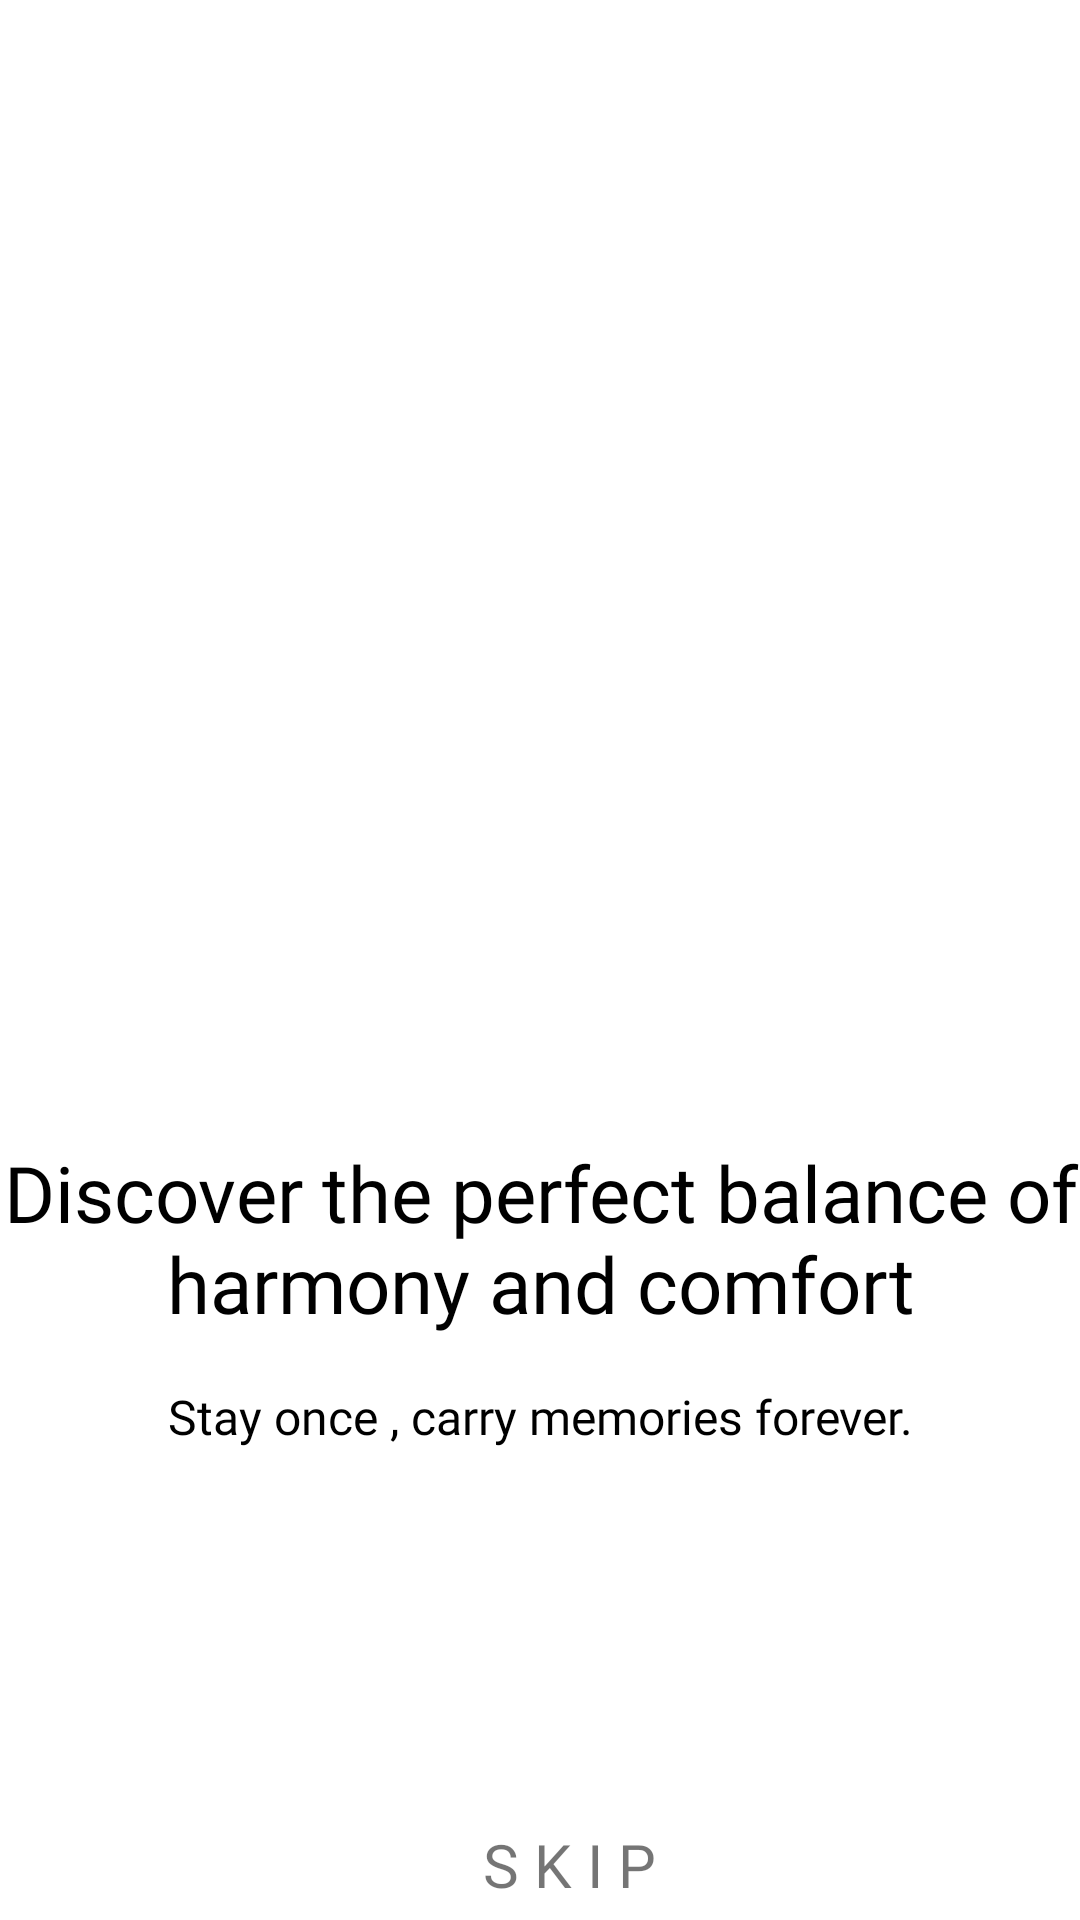

Produce the Android XML layout that renders to this screen, including the resource entries it uses.
<!-- AndroidManifest.xml: application theme Theme.Hotel_Booking -->
<!-- res/layout/activity_skip3.xml -->
<?xml version="1.0" encoding="utf-8"?>
<LinearLayout xmlns:android="http://schemas.android.com/apk/res/android"
    xmlns:app="http://schemas.android.com/apk/res-auto"
    xmlns:tools="http://schemas.android.com/tools"
    android:layout_width="match_parent"
    android:layout_height="match_parent"
    android:id="@+id/skip3"
    android:orientation="vertical"
    tools:context=".skipActivity3">
    <LinearLayout
        android:layout_width="match_parent"
        android:layout_height="match_parent"
        android:rotationX="10"
        android:layout_weight="1"
        android:padding="10dp">

        <ImageView
            android:layout_width="match_parent"
            android:layout_height="450dp"
            android:src="@drawable/skip3_img"
            android:padding="5dp"
            android:scaleType="centerCrop"/>
    </LinearLayout>
    <LinearLayout
        android:layout_width="match_parent"
        android:layout_height="match_parent"
        android:gravity="center|top"
        android:orientation="vertical"
        android:layout_weight="1">

        <TextView
            android:layout_width="wrap_content"
            android:layout_height="wrap_content"
            android:layout_marginTop="60dp"
            android:ems="12"
            android:text="Discover the perfect balance of harmony and comfort"
            android:fontFamily="@font/raleway_extrabold"
            android:textColor="@color/black"
            android:gravity="center|bottom"
            android:textSize="26dp"/>
        <TextView
            android:layout_width="match_parent"
            android:layout_height="wrap_content"
            android:layout_marginTop="16dp"
            android:ems="12"
            android:text="Stay once , carry memories forever."
            android:fontFamily="@font/raleway_semibold"
            android:textColor="@color/black"
            android:gravity="center|bottom"
            android:textSize="16dp"/>
        <LinearLayout
            android:layout_width="match_parent"
            android:layout_height="match_parent"
            android:orientation="vertical"
            android:gravity="center|bottom">
            <ImageView
                android:id="@+id/Touch_Next2"
                android:layout_width="150dp"
                android:layout_height="60dp"
                android:layout_marginBottom="5dp"
                android:src="@drawable/grop_2"/>

            <TextView
                android:layout_width="wrap_content"
                android:layout_height="wrap_content"
                android:text="S K I P"
                android:layout_marginLeft="10dp"
                android:layout_marginBottom="5dp"
                android:fontFamily="@font/raleway_semibold"
                android:gravity="center"
                android:textSize="20dp"/>
        </LinearLayout>
    </LinearLayout>


</LinearLayout>
<!-- resources referenced by this layout -->
<resources>
  <style name="Theme.Hotel_Booking" parent="Theme.MaterialComponents.DayNight.NoActionBar">
          
          <item name="colorPrimary">@color/purple_500</item>
          <item name="colorPrimaryVariant">@color/purple_700</item>
          <item name="colorOnPrimary">@color/white</item>
          
          <item name="colorSecondary">@color/teal_200</item>
          <item name="colorSecondaryVariant">@color/teal_700</item>
          <item name="colorOnSecondary">@color/black</item>
          
          <item name="android:statusBarColor">?attr/colorPrimaryVariant</item>
          
      </style>
  <!-- not gathered from this repository: default colours our renderer supplied (Android Studio template values) -->
  <color name="purple_500">#FF6200EE</color>
  <color name="purple_700">#FF3700B3</color>
  <color name="teal_200">#FF03DAC5</color>
  <color name="teal_700">#FF018786</color>
  <color name="black">#FF000000</color>
  <color name="white">#FFFFFFFF</color>
</resources>
